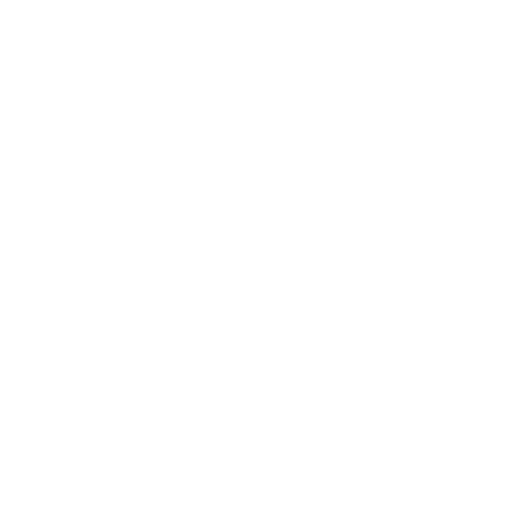
t = 0.00 s
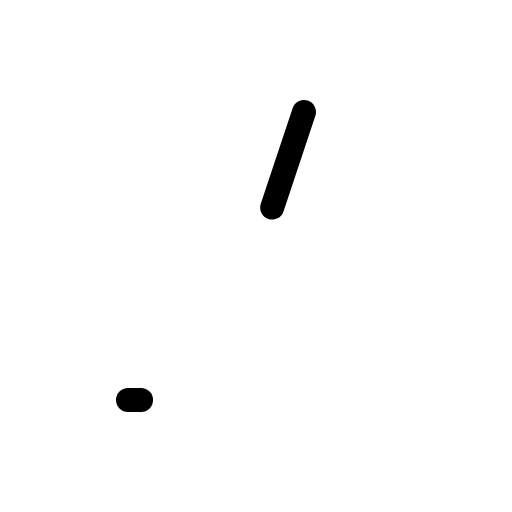
t = 0.60 s
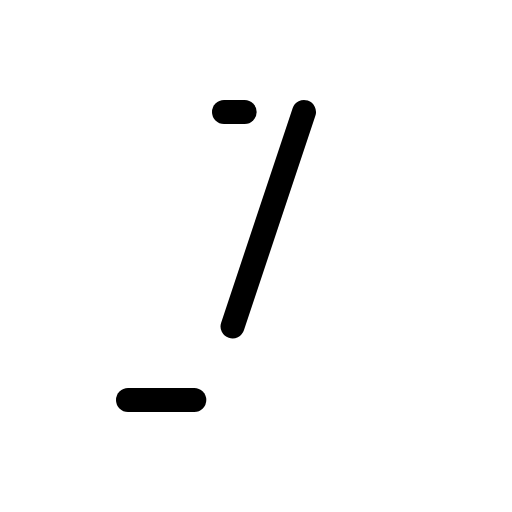
t = 0.98 s
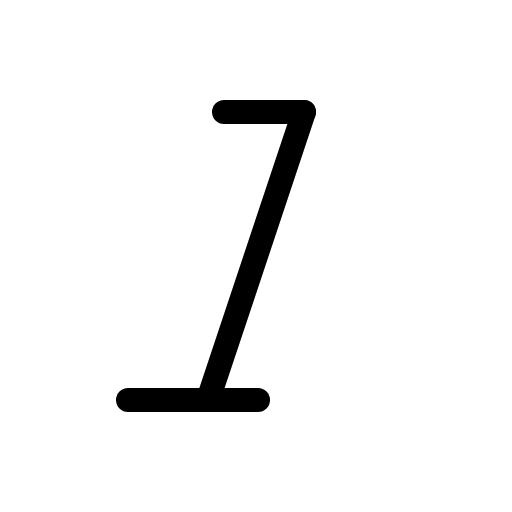
t = 1.35 s
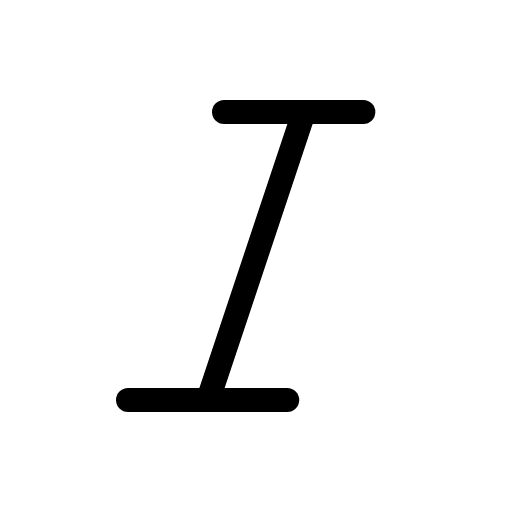
t = 1.73 s
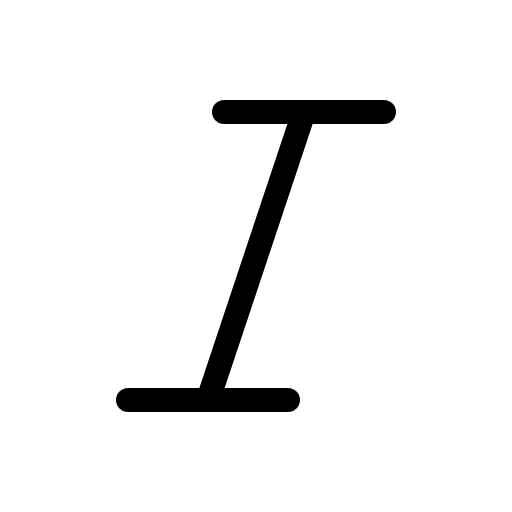
t = 2.10 s

The animated SVG that drew these frames (rendered in a browser with its animation timeline set to each time). Animation: 1 CSS @keyframes rule; one cycle of 2.10 s.

<svg xmlns="http://www.w3.org/2000/svg" viewBox="0 0 256 256">
  <style>
    .draw-line {
      stroke-dasharray: 1;
      stroke-dashoffset: 1;
      animation: phosphor-draw-in 1.5s ease-in-out forwards;
    }
    @keyframes phosphor-draw-in {
      to { stroke-dashoffset: 0; }
    }
  </style><rect width="256" height="256" fill="none"/><line x1="152" y1="56" x2="104" y2="200" fill="none" stroke="currentColor" stroke-linecap="round" stroke-linejoin="round" stroke-width="12" class="draw-line" pathLength="1" style="animation-delay: 0s"/><line x1="64" y1="200" x2="144" y2="200" fill="none" stroke="currentColor" stroke-linecap="round" stroke-linejoin="round" stroke-width="12" class="draw-line" pathLength="1" style="animation-delay: 0.3s"/><line x1="112" y1="56" x2="192" y2="56" fill="none" stroke="currentColor" stroke-linecap="round" stroke-linejoin="round" stroke-width="12" class="draw-line" pathLength="1" style="animation-delay: 0.6s"/></svg>
